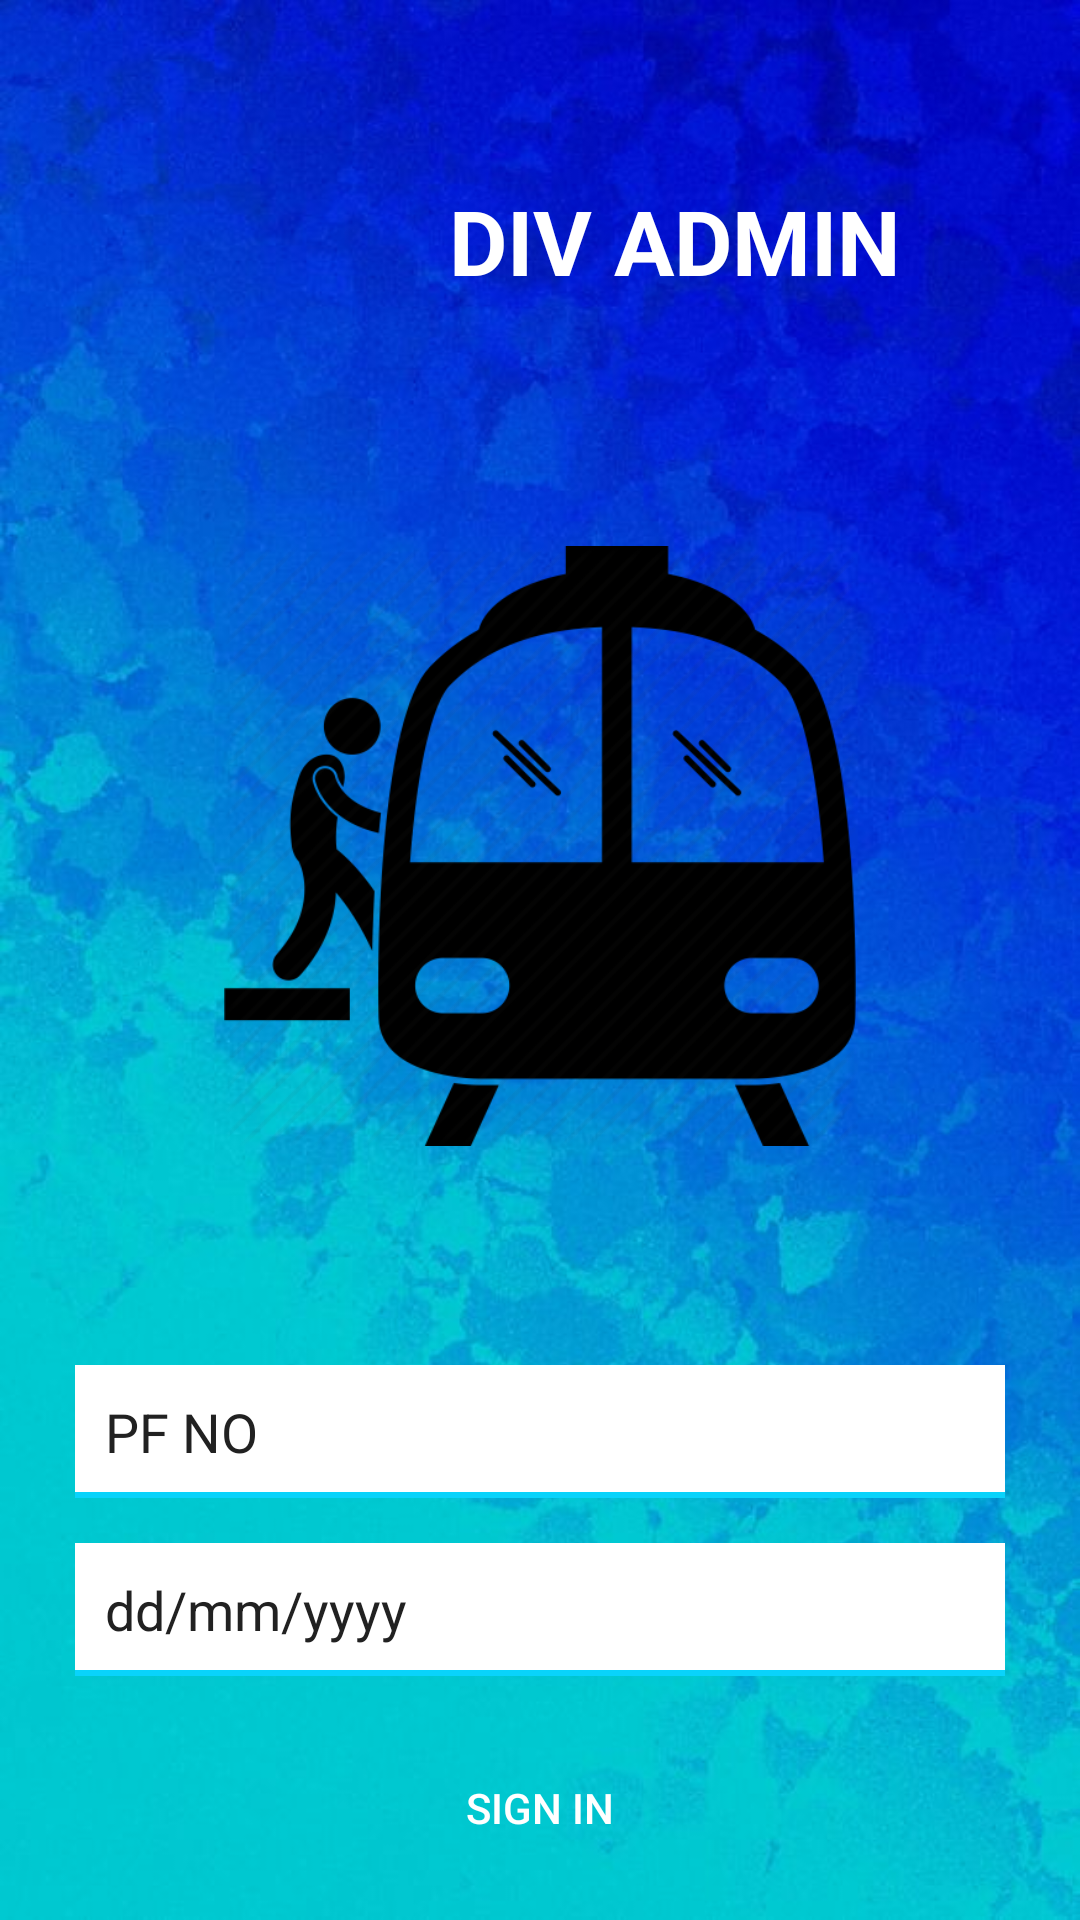

The Android layout XML behind this screen, and the referenced resources:
<!-- AndroidManifest.xml: application theme Theme.AppCompat.Light.NoActionBar -->
<!-- res/layout/activity_divlogin.xml -->
<?xml version="1.0" encoding="utf-8"?>
<RelativeLayout xmlns:android="http://schemas.android.com/apk/res/android"
xmlns:app="http://schemas.android.com/apk/res-auto"
xmlns:tools="http://schemas.android.com/tools"
android:layout_width="match_parent"
android:layout_height="match_parent"
android:background="@drawable/g2"
android:orientation="vertical"
    tools:context=".Divlogin"
>

<LinearLayout
    android:layout_width="match_parent"
    android:layout_height="match_parent"
    android:orientation="vertical">

    <TextView
        android:id="@+id/textView5"
        android:layout_width="match_parent"
        android:layout_height="42dp"
        android:layout_marginLeft="90dp"
        android:layout_marginTop="60dp"
        android:lineSpacingExtra="24sp"
        android:text="DIV ADMIN"
        android:textAlignment="center"
        android:textColor="#fff"
        android:textSize="30sp"
        android:textStyle="bold" />

    <ImageView
        android:id="@+id/imageView"
        android:layout_width="406dp"
        android:layout_height="200dp"
        android:layout_gravity="center"
        android:layout_marginTop="80dp"
        android:src="@drawable/divs" />

    <ProgressBar
        android:id="@+id/progressBar"
        style="?android:attr/progressBarStyle"
        android:layout_width="wrap_content"
        android:layout_height="wrap_content"
        android:layout_marginLeft="170dp"
        android:layout_marginTop="25dp"
        android:visibility="invisible" />

    <EditText
        android:id="@+id/pfno"
        android:layout_width="match_parent"
        android:layout_height="wrap_content"
        android:layout_marginStart="25sp"
        android:layout_marginLeft="25dp"
        android:layout_marginTop="0dp"
        android:layout_marginEnd="25dp"
        android:layout_marginRight="25sp"
        android:background="@drawable/but_background"
        android:hint="PF NO"
        android:inputType="text"
        android:padding="10dp"
        android:textColorHint="#212121" />

    <EditText
        android:id="@+id/dob"
        android:layout_width="match_parent"
        android:layout_height="wrap_content"
        android:layout_marginStart="25sp"
        android:layout_marginLeft="25dp"

        android:layout_marginTop="15dp"
        android:layout_marginEnd="25dp"
        android:layout_marginRight="25sp"
        android:background="@drawable/but_background"
        android:hint="dd/mm/yyyy"
        android:inputType="date"
        android:padding="10dp"
        android:textColorHint="#212121" />

    <Button
        android:id="@+id/signin"
        android:layout_gravity="center"
        android:layout_width="180dp"
        android:layout_height="wrap_content"
        android:layout_marginTop="20dp"
        android:textColor="@android:color/white"
        android:background="@drawable/sign_in_button_background"
        android:text="SIGN IN"/>
</LinearLayout>
</RelativeLayout>
<!-- resources referenced by this layout -->
<resources>
  <!-- drawable but_background (drawable) -->
  <?xml version="1.0" encoding="utf-8"?>
  <layer-list xmlns:android="http://schemas.android.com/apk/res/android">
  <item>
      <shape android:shape="rectangle">
          <solid android:color="#fff"/>
          <stroke android:width="2dp" android:color="#09d3fb"/>
      </shape>
  </item>
  
  <item android:bottom="2dp">
      <shape android:shape="rectangle">
          <solid android:color="#fff"/>
      </shape>
  </item>
  </layer-list>
  <!-- drawable divs: png bitmap (drawable, 26884 bytes) -->
  <!-- drawable g2: jpg bitmap (drawable-anydpi, 55904 bytes) -->
</resources>
